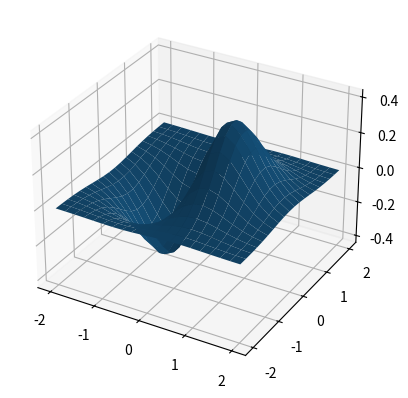

Generate this figure with matplotlib:
#!/usr/bin/env python3
# -*- coding: utf-8 -*-
"""
Created on Sat Jan 26 17:26:00 2019

[redacted]
"""

import numpy as np
import matplotlib.pyplot as plt
from mpl_toolkits.mplot3d import Axes3D

x,y=np.ogrid[0:20:2,0:10:2]
print(x)
print('------------------------')
print(y)
print('------------------------')
x, y = np.ogrid[-2:2:20j, -2:2:20j]
z = x * np.exp( - x**2 - y**2)
fig=plt.figure(0)
ax = fig.add_subplot(111, projection='3d')
ax.plot_surface(x,y,z)